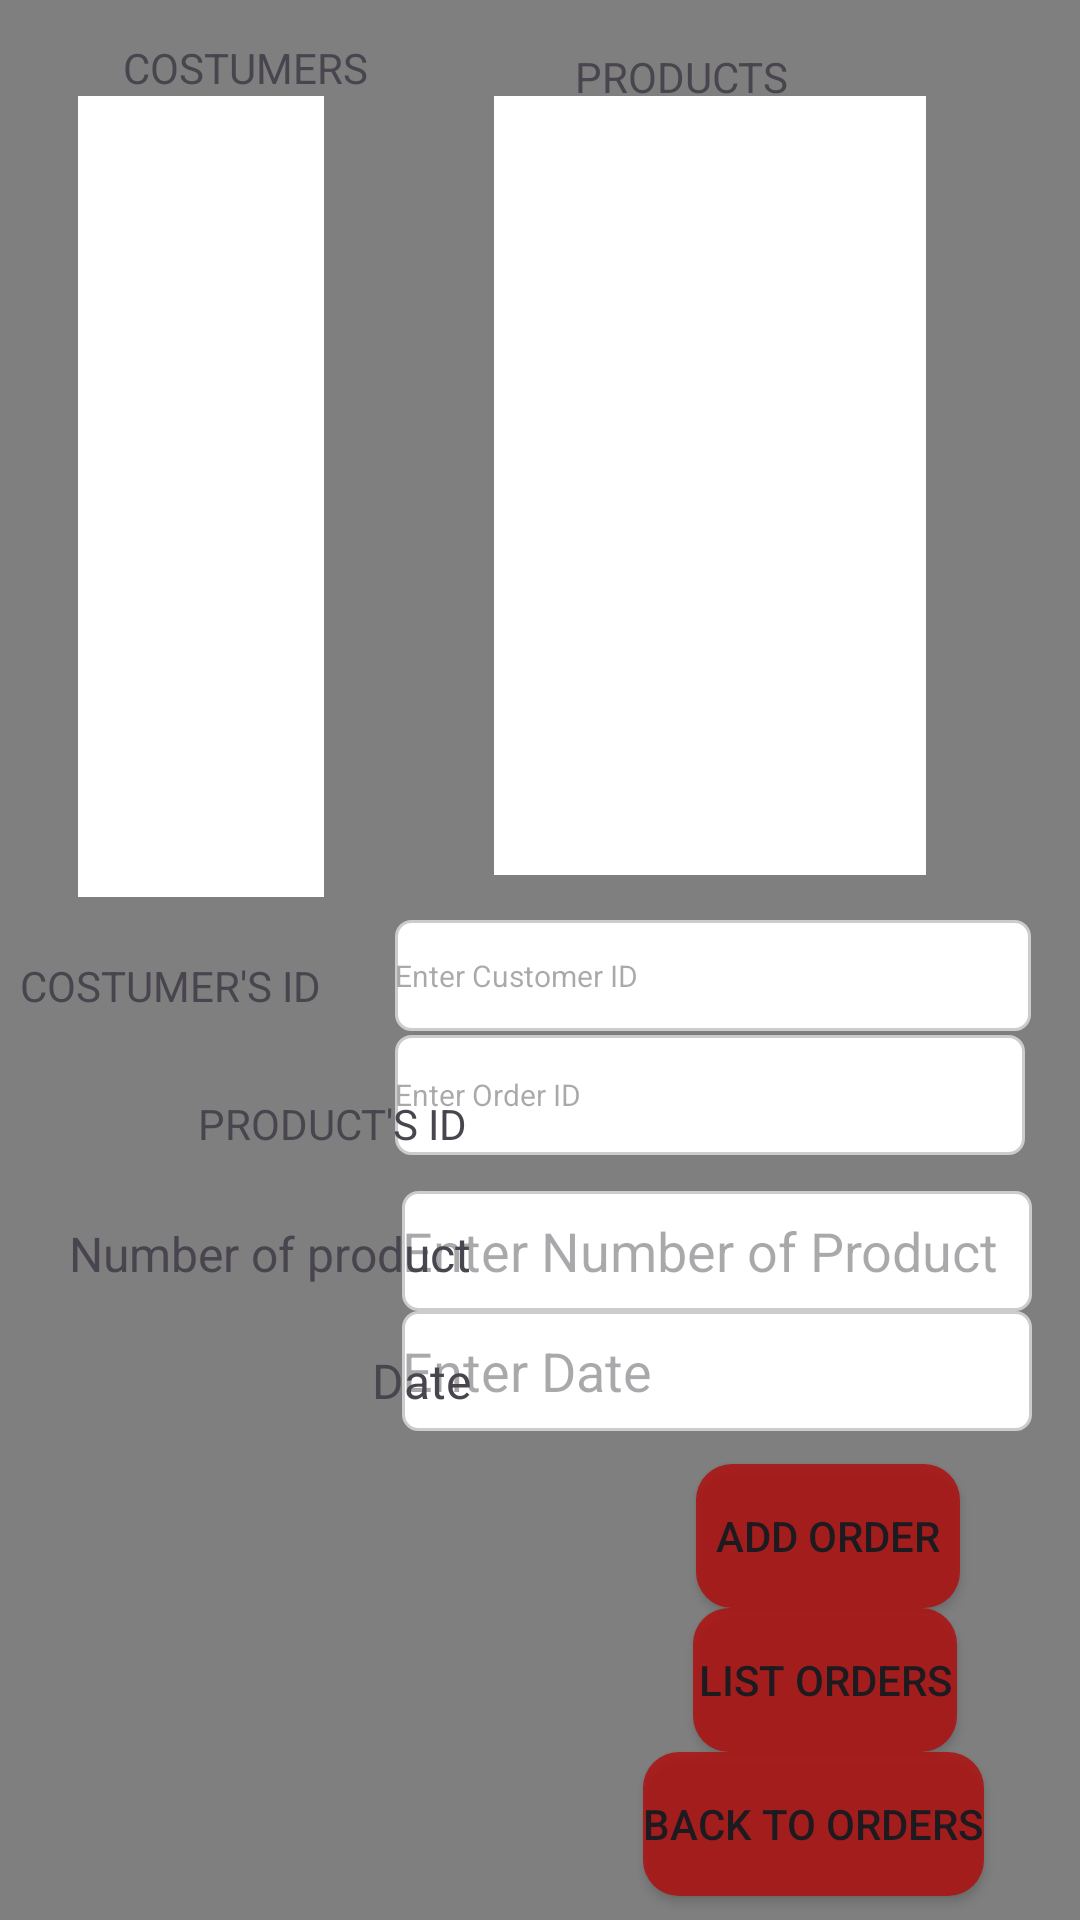

Android layout source for this screen:
<!-- AndroidManifest.xml: application theme Theme.Odevdeneme1 -->
<!-- res/layout/activity_order_add.xml -->
<?xml version="1.0" encoding="utf-8"?>
<androidx.constraintlayout.widget.ConstraintLayout xmlns:android="http://schemas.android.com/apk/res/android"
    xmlns:app="http://schemas.android.com/apk/res-auto"
    xmlns:tools="http://schemas.android.com/tools"
    android:layout_width="match_parent"
    android:layout_height="match_parent"
    android:background="@drawable/listpicture"
    tools:context=".orderAdd">

    <Button
        android:id="@+id/btn_add_order"
        android:layout_width="wrap_content"
        android:layout_height="wrap_content"
        android:layout_marginStart="1dp"
        android:text="ADD ORDER"
        android:background="@drawable/red_button"
        app:layout_constraintBottom_toTopOf="@+id/btn_addorderToList"
        app:layout_constraintStart_toStartOf="@+id/btn_addorderToList" />

    <Button
        android:id="@+id/btn_addOrderToOrders"
        android:layout_width="wrap_content"
        android:layout_height="wrap_content"
        android:layout_marginEnd="32dp"
        android:layout_marginBottom="8dp"
        android:text="BACK TO ORDERS"
        android:background="@drawable/red_button"
        app:layout_constraintBottom_toBottomOf="parent"
        app:layout_constraintEnd_toEndOf="parent" />

    <Button
        android:id="@+id/btn_addorderToList"
        android:layout_width="wrap_content"
        android:layout_height="wrap_content"
        android:layout_marginEnd="9dp"
        android:text="LIST ORDERS"
        android:background="@drawable/red_button"
        app:layout_constraintBottom_toTopOf="@+id/btn_addOrderToOrders"
        app:layout_constraintEnd_toEndOf="@+id/btn_addOrderToOrders" />

    <ListView
        android:id="@+id/listView_Products_OrderAdd"
        android:layout_width="0dp"
        android:layout_height="0dp"
        android:layout_marginStart="33dp"
        android:layout_marginTop="16dp"
        android:layout_marginEnd="33dp"
        android:layout_marginBottom="15dp"
        android:background="@drawable/listviewback"
        app:layout_constraintBottom_toTopOf="@+id/txt_customer_id_addOrder"
        app:layout_constraintEnd_toEndOf="@+id/txt_product_id_addOrder"
        app:layout_constraintStart_toStartOf="@+id/txt_customer_id_addOrder"
        app:layout_constraintTop_toTopOf="@+id/textView9" />

    <TextView
        android:id="@+id/textView9"
        android:layout_width="wrap_content"
        android:layout_height="wrap_content"
        android:layout_marginStart="27dp"
        android:layout_marginTop="16dp"
        android:text="PRODUCTS"
        app:layout_constraintStart_toStartOf="@+id/listView_Products_OrderAdd"
        app:layout_constraintTop_toTopOf="parent" />

    <ListView
        android:id="@+id/listView_Costumers_OrderAdd"
        android:layout_width="0dp"
        android:layout_height="0dp"
        android:layout_marginStart="26dp"
        android:layout_marginTop="19dp"
        android:layout_marginEnd="26dp"
        android:layout_marginBottom="20dp"
        android:background="@drawable/listviewback"
        app:layout_constraintBottom_toTopOf="@+id/textView10"
        app:layout_constraintEnd_toStartOf="@+id/txt_number_addOrder"
        app:layout_constraintStart_toStartOf="parent"
        app:layout_constraintTop_toTopOf="@+id/textView8" />

    <TextView
        android:id="@+id/textView8"
        android:layout_width="wrap_content"
        android:layout_height="wrap_content"
        android:layout_marginStart="15dp"
        android:layout_marginTop="13dp"
        android:text="COSTUMERS"
        app:layout_constraintStart_toStartOf="@+id/listView_Costumers_OrderAdd"
        app:layout_constraintTop_toTopOf="parent" />

    <EditText
        android:id="@+id/txt_date_addOrder"
        android:layout_width="210dp"
        android:layout_height="40dp"
        android:ems="10"
        android:inputType="text"
        android:hint="Enter Date"
        android:background="@drawable/edittext_border"
        app:layout_constraintStart_toStartOf="@+id/txt_number_addOrder"
        app:layout_constraintTop_toBottomOf="@+id/txt_number_addOrder" />

    <TextView
        android:id="@+id/textView2"
        android:layout_width="wrap_content"
        android:layout_height="wrap_content"
        android:layout_marginBottom="6dp"
        android:text="Date"
        android:textSize="16sp"
        app:layout_constraintBottom_toBottomOf="@+id/txt_date_addOrder"
        app:layout_constraintEnd_toEndOf="@+id/textView" />

    <EditText
        android:id="@+id/txt_number_addOrder"
        android:layout_width="210dp"
        android:layout_height="40dp"
        android:layout_marginEnd="16dp"
        android:layout_marginBottom="51dp"
        android:ems="10"
        android:hint="Enter Number of Product"
        android:background="@drawable/edittext_border"
        android:inputType="text"
        app:layout_constraintBottom_toTopOf="@+id/btn_add_order"
        app:layout_constraintEnd_toEndOf="parent" />

    <TextView
        android:id="@+id/textView"
        android:layout_width="wrap_content"
        android:layout_height="wrap_content"
        android:layout_marginStart="23dp"
        android:text="Number of product"
        android:textSize="16sp"
        app:layout_constraintBaseline_toBaselineOf="@+id/txt_number_addOrder"
        app:layout_constraintStart_toStartOf="parent" />

    <EditText
        android:id="@+id/txt_customer_id_addOrder"
        android:layout_width="212dp"
        android:layout_height="37dp"
        android:layout_marginStart="26dp"
        android:layout_marginTop="10dp"
        android:layout_marginEnd="19dp"
        android:layout_marginBottom="4dp"
        android:ems="10"
        android:inputType="text"
        android:textSize="10sp"
        android:hint="Enter Customer ID"
        android:background="@drawable/edittext_border"
        app:layout_constraintBottom_toTopOf="@+id/txt_product_id_addOrder"
        app:layout_constraintEnd_toEndOf="parent"
        app:layout_constraintStart_toEndOf="@+id/listView_Costumers_OrderAdd"
        app:layout_constraintTop_toBottomOf="@+id/listView_Costumers_OrderAdd" />

    <EditText
        android:id="@+id/txt_product_id_addOrder"
        android:layout_marginEnd="1dp"
        android:ems="10"
        android:inputType="text"
        android:textSize="10sp"
        android:layout_width="210dp"
        android:layout_height="40dp"
        android:hint="Enter Order ID"
        android:background="@drawable/edittext_border"
        app:layout_constraintBottom_toTopOf="@+id/textView11"
        app:layout_constraintEnd_toEndOf="@+id/txt_number_addOrder"
        app:layout_constraintHorizontal_bias="0.0"
app:layout_constraintStart_toStartOf="@+id/txt_customer_id_addOrder"
    app:layout_constraintTop_toTopOf="@+id/textView11"
    app:layout_constraintVertical_bias="0.0" />

    <TextView
        android:id="@+id/textView10"
        android:layout_width="wrap_content"
        android:layout_height="wrap_content"
        android:layout_marginEnd="1dp"
        android:layout_marginBottom="7dp"
        android:text="COSTUMER'S ID"
        app:layout_constraintBottom_toTopOf="@+id/txt_product_id_addOrder"
        app:layout_constraintEnd_toEndOf="@+id/listView_Costumers_OrderAdd" />

    <TextView
        android:id="@+id/textView11"
        android:layout_width="wrap_content"
        android:layout_height="wrap_content"
        android:layout_marginEnd="1dp"
        android:layout_marginBottom="23dp"
        android:text="PRODUCT'S ID"
        app:layout_constraintBottom_toTopOf="@+id/textView"
        app:layout_constraintEnd_toEndOf="@+id/textView" />

</androidx.constraintlayout.widget.ConstraintLayout>
<!-- resources referenced by this layout -->
<resources>
  <!-- drawable edittext_border (drawable) -->
  <shape xmlns:android="http://schemas.android.com/apk/res/android"
      android:shape="rectangle">
      <stroke
          android:width="1dp"
          android:color="#CCCCCC" /> 
      <solid android:color="#FFFFFF" /> 
      <corners android:radius="5dp" /> 
  </shape>
  <!-- drawable listpicture: png bitmap (drawable, 5297 bytes) -->
  <!-- drawable listviewback (drawable) -->
  <shape xmlns:android="http://schemas.android.com/apk/res/android"
      android:shape="rectangle">
      <solid android:color="@android:color/white" />
  </shape>
  <!-- drawable red_button (drawable) -->
  <selector xmlns:android="http://schemas.android.com/apk/res/android">
      <item android:state_pressed="true">
          <shape android:shape="rectangle">
              <solid android:color="#FF0000" /> 
              <corners android:radius="12dp" /> 
          </shape>
      </item>
      <item>
          <shape android:shape="rectangle">
              <solid android:color="#CDB10B0B" /> 
              <corners android:radius="12dp" /> 
          </shape>
      </item>
  </selector>
  <style name="Theme.Odevdeneme1" parent="Base.Theme.Odevdeneme1" />
  <style name="Base.Theme.Odevdeneme1" parent="Theme.Material3.DayNight.NoActionBar">
          
          
      </style>
</resources>
